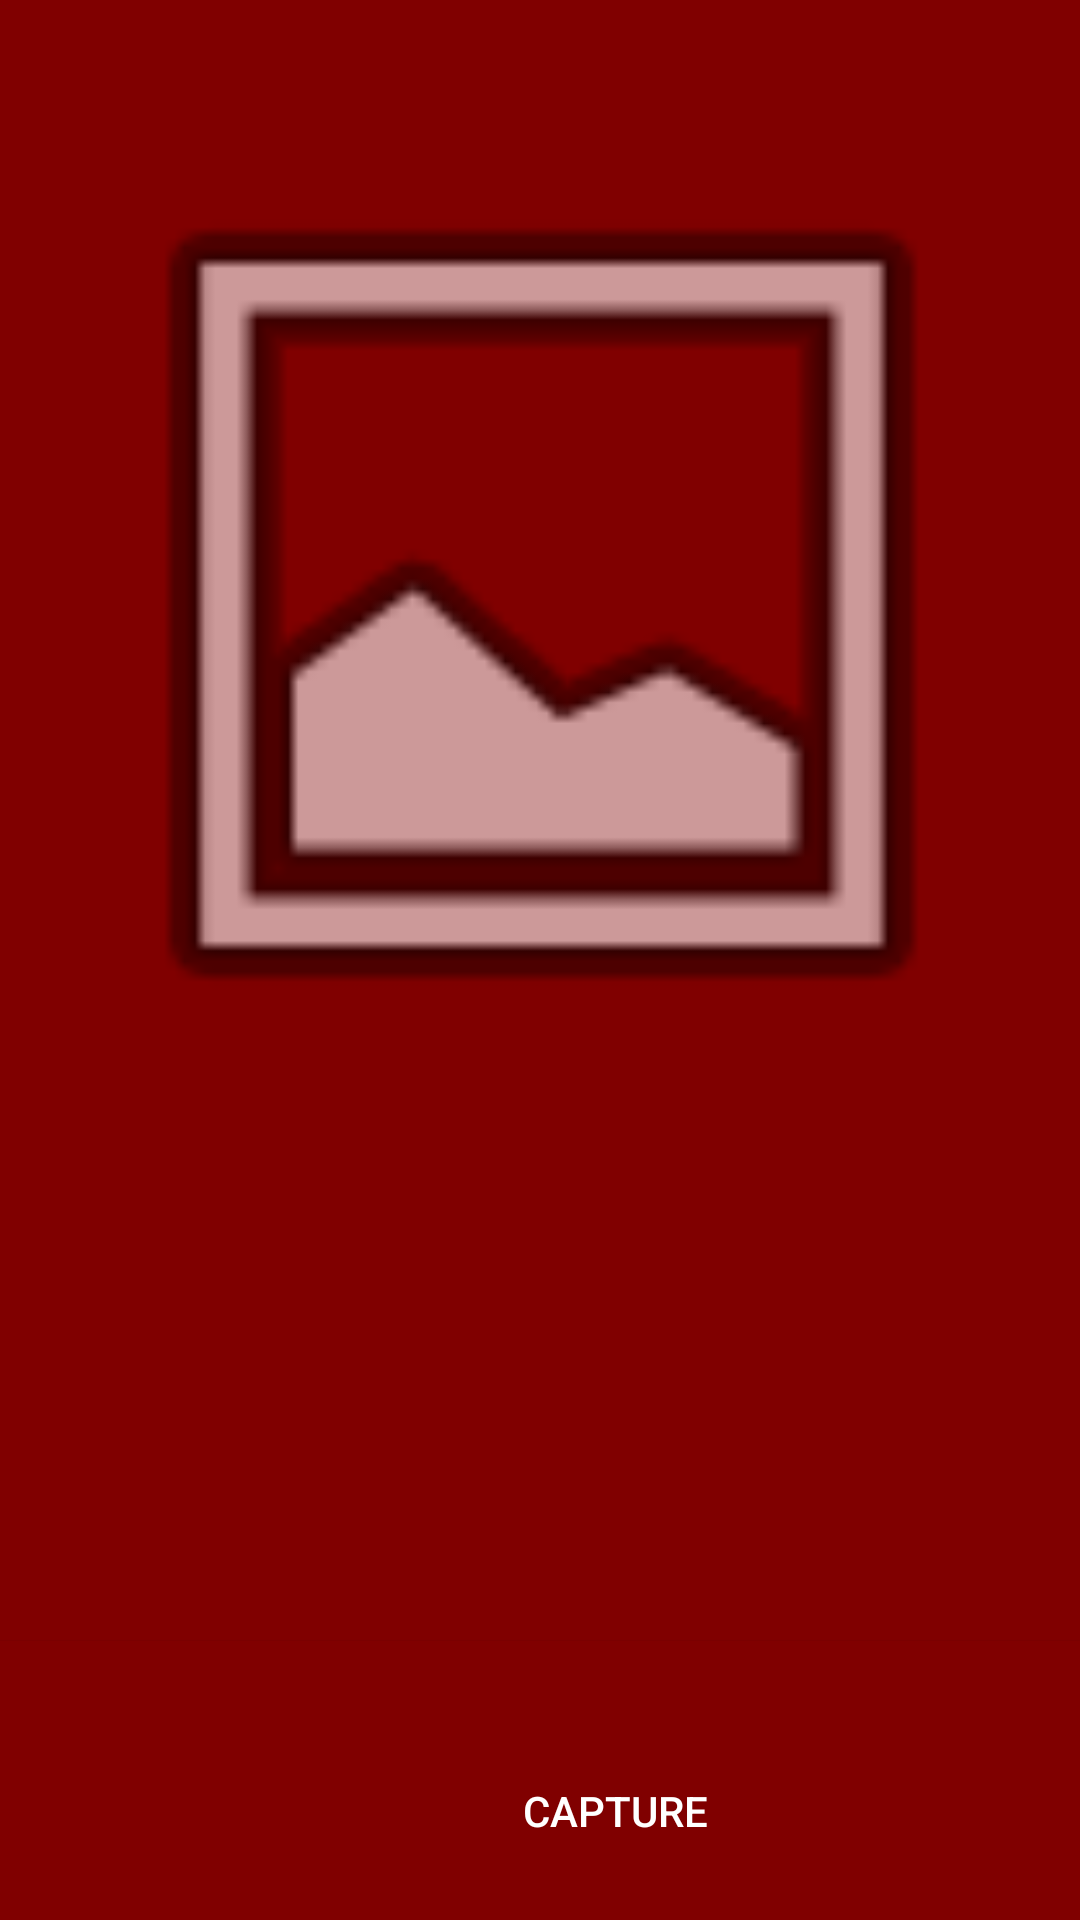

Produce the Android XML layout that renders to this screen, including the resource entries it uses.
<!-- AndroidManifest.xml: application theme Theme.MathC -->
<!-- res/layout/activity_camera.xml -->
<?xml version="1.0" encoding="utf-8"?>
<androidx.constraintlayout.widget.ConstraintLayout xmlns:android="http://schemas.android.com/apk/res/android"
    xmlns:app="http://schemas.android.com/apk/res-auto"
    xmlns:tools="http://schemas.android.com/tools"
    android:layout_width="match_parent"
    android:layout_height="match_parent"
    android:background="#800000"
    android:gravity="center_horizontal"
    android:orientation="vertical"
    tools:context=".CameraActivity">

    <ImageView
        android:id="@+id/imageView2"
        android:layout_width="409dp"
        android:layout_height="331dp"
        android:layout_marginStart="1dp"
        android:layout_marginTop="36dp"
        android:layout_marginEnd="1dp"
        app:layout_constraintEnd_toEndOf="parent"
        app:layout_constraintStart_toStartOf="parent"
        app:layout_constraintTop_toTopOf="parent"
        app:srcCompat="@android:drawable/ic_menu_gallery" />

    <Button
        android:id="@+id/capture"
        android:layout_width="410dp"
        android:layout_height="113dp"
        android:layout_marginTop="180dp"
        android:background="#800000"
        android:text="Capture"
        android:textColor="#FFFFFF"
        app:layout_constraintTop_toBottomOf="@+id/imageView2"
        tools:layout_editor_absoluteX="0dp" />

</androidx.constraintlayout.widget.ConstraintLayout>
<!-- resources referenced by this layout -->
<resources>
  <style name="Theme.MathC" parent="Theme.AppCompat.Light.NoActionBar">
          
          <item name="colorPrimary">@color/purple_500</item>
          <item name="colorPrimaryVariant">@color/purple_700</item>
          <item name="colorOnPrimary">@color/white</item>
          
          <item name="colorSecondary">@color/teal_200</item>
          <item name="colorSecondaryVariant">@color/teal_700</item>
          <item name="colorOnSecondary">@color/black</item>
          
          <item name="android:statusBarColor" tools:targetApi="l">?attr/colorPrimaryVariant</item>
  
          
      </style>
  <!-- not gathered from this repository: default colours our renderer supplied (Android Studio template values) -->
  <color name="purple_500">#FF6200EE</color>
  <color name="purple_700">#FF3700B3</color>
  <color name="teal_200">#FF03DAC5</color>
  <color name="teal_700">#FF018786</color>
  <color name="black">#FF000000</color>
  <color name="white">#FFFFFFFF</color>
</resources>
